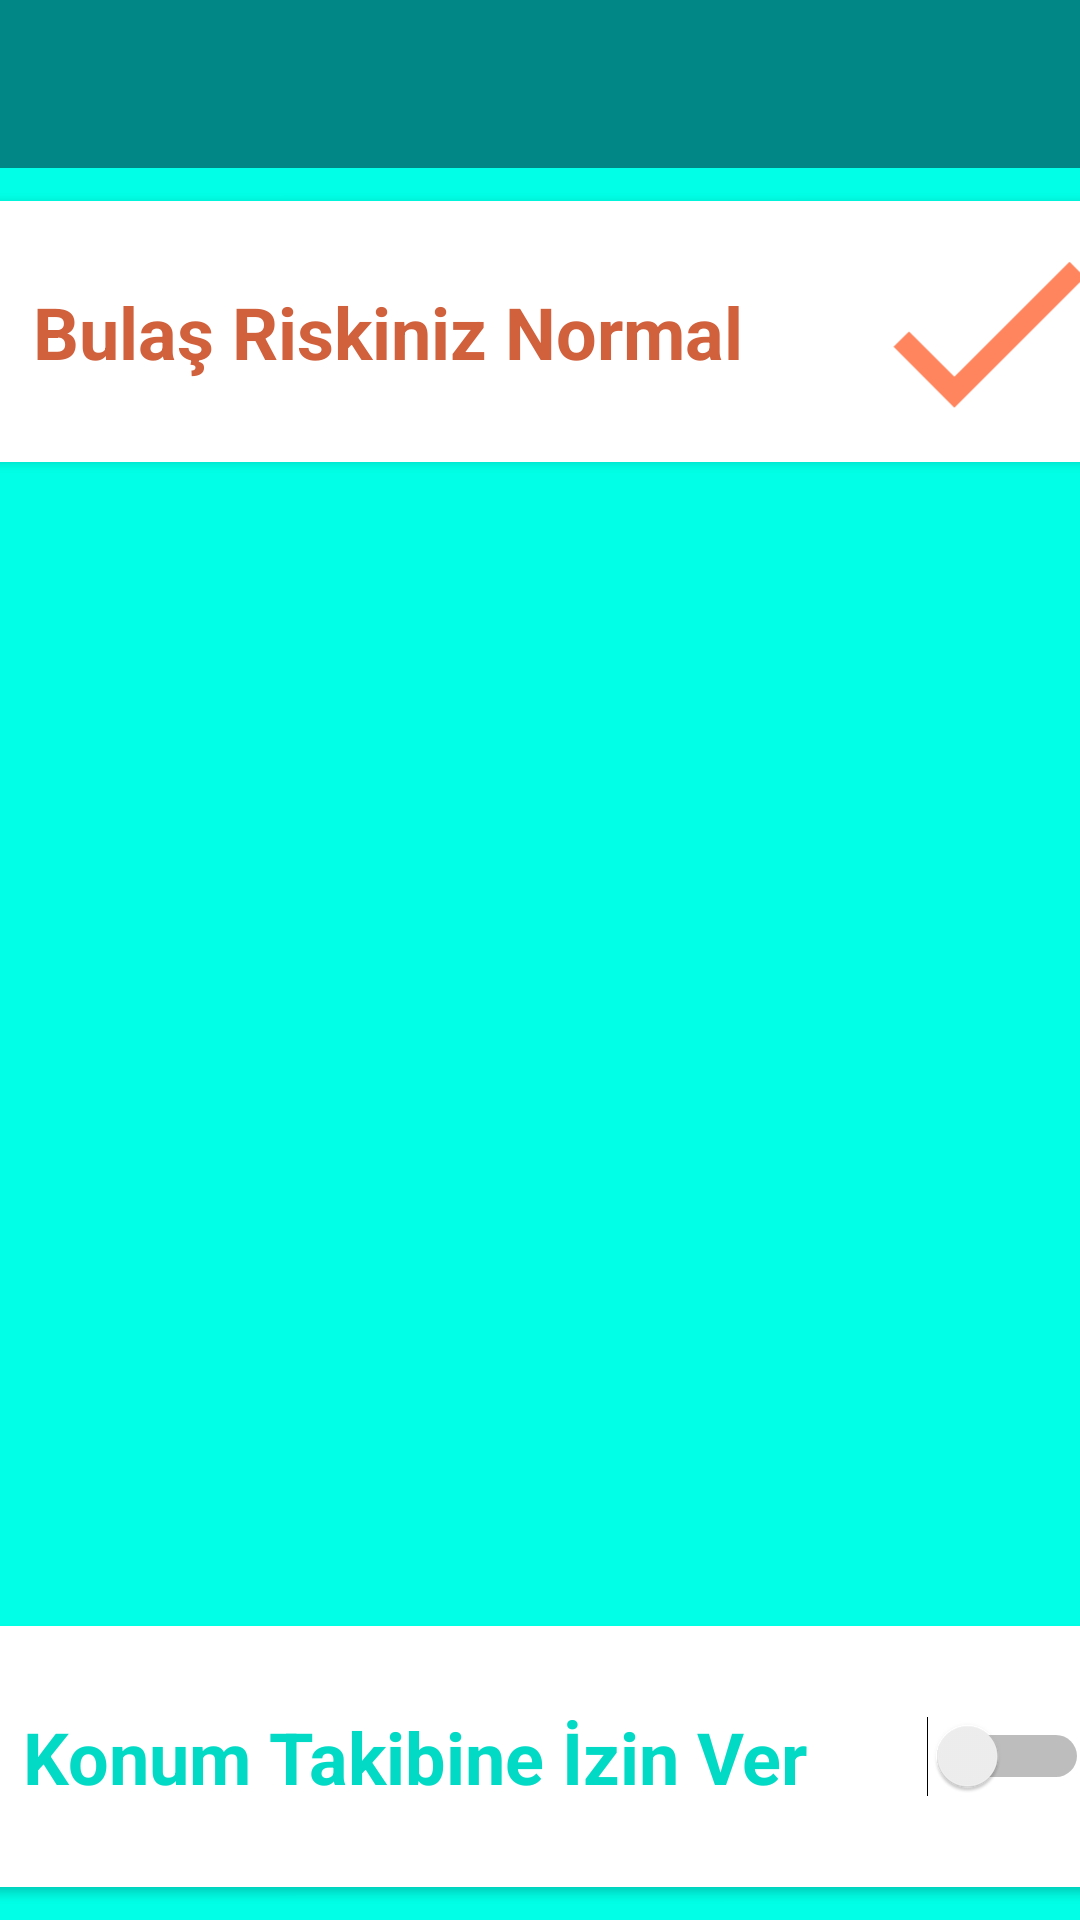

Reconstruct the res/layout file that produces this screen, plus the resources it refers to.
<!-- AndroidManifest.xml: application theme Theme.CovidGunlugu -->
<!-- res/layout/activity_main.xml -->
<?xml version="1.0" encoding="utf-8"?>
<androidx.drawerlayout.widget.DrawerLayout xmlns:android="http://schemas.android.com/apk/res/android"
    xmlns:app="http://schemas.android.com/apk/res-auto"
    xmlns:tools="http://schemas.android.com/tools"
    android:id="@+id/anasayfaDrawer"
    android:layout_width="match_parent"
    android:layout_height="match_parent"
    android:background="#FFFFFF"
    tools:context=".activities.MainActivity">


    <androidx.constraintlayout.widget.ConstraintLayout
        android:id="@+id/ConstraintLayout"
        android:layout_width="match_parent"
        android:layout_height="match_parent"
        android:background="@color/uygulamaRengi2"
        tools:context=".activities.MainActivity">

        <androidx.appcompat.widget.Toolbar
            android:id="@+id/anasayfaToolbar"
            android:layout_width="409dp"
            android:layout_height="wrap_content"
            android:background="@color/teal_700"
            android:minHeight="?attr/actionBarSize"
            android:theme="?attr/actionBarTheme"
            app:layout_constraintEnd_toEndOf="parent"
            app:layout_constraintHorizontal_bias="1.0"
            app:layout_constraintStart_toStartOf="parent"
            app:layout_constraintTop_toTopOf="parent" />

        <androidx.viewpager.widget.ViewPager
            android:id="@+id/viewPager"
            android:layout_width="413dp"
            android:layout_height="356dp"
            android:layout_marginTop="16dp"
            android:layout_marginBottom="16dp"
            app:layout_constraintBottom_toTopOf="@+id/cardView2"
            app:layout_constraintEnd_toEndOf="parent"
            app:layout_constraintHorizontal_bias="0.5"
            app:layout_constraintStart_toStartOf="parent"
            app:layout_constraintTop_toBottomOf="@+id/cardView" />


        <androidx.cardview.widget.CardView
            android:id="@+id/cardView"
            android:layout_width="409dp"
            android:layout_height="87dp"
            android:layout_marginStart="4dp"
            android:layout_marginLeft="4dp"
            android:layout_marginTop="40dp"
            android:layout_marginEnd="4dp"
            android:layout_marginRight="4dp"
            app:cardCornerRadius="22dp"
            app:layout_constraintBottom_toTopOf="@+id/viewPager"
            app:layout_constraintEnd_toEndOf="parent"
            app:layout_constraintStart_toStartOf="parent"
            app:layout_constraintTop_toBottomOf="@+id/anasayfaToolbar">

            <LinearLayout
                android:layout_width="match_parent"
                android:layout_height="match_parent"
                android:orientation="horizontal">

                <TextView
                    android:id="@+id/bulasRiskiText"
                    android:layout_width="227dp"
                    android:layout_height="match_parent"
                    android:layout_marginStart="10dp"
                    android:layout_marginLeft="10dp"
                    android:layout_weight="1"
                    android:gravity="center"
                    android:text="Bulaş Riskiniz Normal"
                    android:textColor="@color/riskYazisiNormal"
                    android:textSize="24sp"
                    android:textStyle="bold" />

                <ImageView
                    android:id="@+id/bulasRiskiIcon"
                    android:layout_width="52dp"
                    android:layout_height="match_parent"
                    android:layout_weight="1"
                    app:srcCompat="@drawable/risknormal" />

            </LinearLayout>
        </androidx.cardview.widget.CardView>

        <androidx.cardview.widget.CardView
            android:id="@+id/cardView2"
            android:layout_width="409dp"
            android:layout_height="87dp"
            android:layout_marginStart="4dp"
            android:layout_marginLeft="4dp"
            android:layout_marginEnd="4dp"
            android:layout_marginRight="4dp"
            android:layout_marginBottom="40dp"
            app:cardCornerRadius="22dp"
            app:layout_constraintBottom_toBottomOf="parent"
            app:layout_constraintEnd_toEndOf="parent"
            app:layout_constraintStart_toStartOf="parent"
            app:layout_constraintTop_toBottomOf="@+id/viewPager">

            <LinearLayout
                android:layout_width="match_parent"
                android:layout_height="match_parent"
                android:orientation="horizontal">

                <TextView
                    android:id="@+id/textViewKonum"
                    android:layout_width="227dp"
                    android:layout_height="match_parent"
                    android:layout_marginStart="10dp"
                    android:layout_marginLeft="10dp"
                    android:layout_weight="1"
                    android:gravity="center"
                    android:text="Konum Takibine İzin Ver"
                    android:textColor="@color/teal_200"
                    android:textSize="24sp"
                    android:textStyle="bold" />

                <Switch
                    android:id="@+id/konumIzni"
                    android:layout_width="16dp"
                    android:layout_height="52dp"
                    android:layout_gravity="center|center_vertical"
                    android:layout_weight="1"
                    android:padding="22dp"
                    android:paddingTop="8dp" />
            </LinearLayout>
        </androidx.cardview.widget.CardView>


    </androidx.constraintlayout.widget.ConstraintLayout>

    <com.google.android.material.navigation.NavigationView
        android:id="@+id/anasayfaNavBar"
        android:layout_width="match_parent"
        android:layout_height="match_parent"
        android:layout_gravity="start"
        android:background="@color/white"
        android:fitsSystemWindows="true"
        app:menu="@menu/nav_menu" />

</androidx.drawerlayout.widget.DrawerLayout>
<!-- resources referenced by this layout -->
<resources>
  <color name="riskYazisiNormal">#D1603D</color>
  <color name="teal_200">#FF03DAC5</color>
  <color name="teal_700">#FF018786</color>
  <color name="uygulamaRengi2">#00FFE6</color>
  <color name="white">#FFFFFFFF</color>
  <!-- drawable risknormal (drawable) -->
  <vector android:height="24dp" android:tint="#FF855E"
      android:viewportHeight="24" android:viewportWidth="24"
      android:width="24dp" xmlns:android="http://schemas.android.com/apk/res/android">
      <path android:fillColor="@android:color/white" android:pathData="M9,16.17L4.83,12l-1.42,1.41L9,19 21,7l-1.41,-1.41z"/>
  </vector>
  <style name="Theme.CovidGunlugu" parent="Theme.MaterialComponents.DayNight.DarkActionBar">
          
          <item name="colorPrimary">@color/purple_500</item>
          <item name="colorPrimaryVariant">@color/purple_700</item>
          <item name="colorOnPrimary">@color/white</item>
          
          <item name="colorSecondary">@color/teal_200</item>
          <item name="colorSecondaryVariant">@color/teal_700</item>
          <item name="colorOnSecondary">@color/black</item>
          
          <item name="android:statusBarColor" tools:targetApi="l">?attr/colorPrimaryVariant</item>
          
  
          
          <item name="windowActionBar">false</item>
          <item name="windowNoTitle">true</item>
          
  
          
  
  
          <item name="android:textColor">@color/black</item>
  
      </style>
  <color name="purple_500">#FF6200EE</color>
  <color name="purple_700">#FF3700B3</color>
  <color name="black">#FF000000</color>
</resources>
